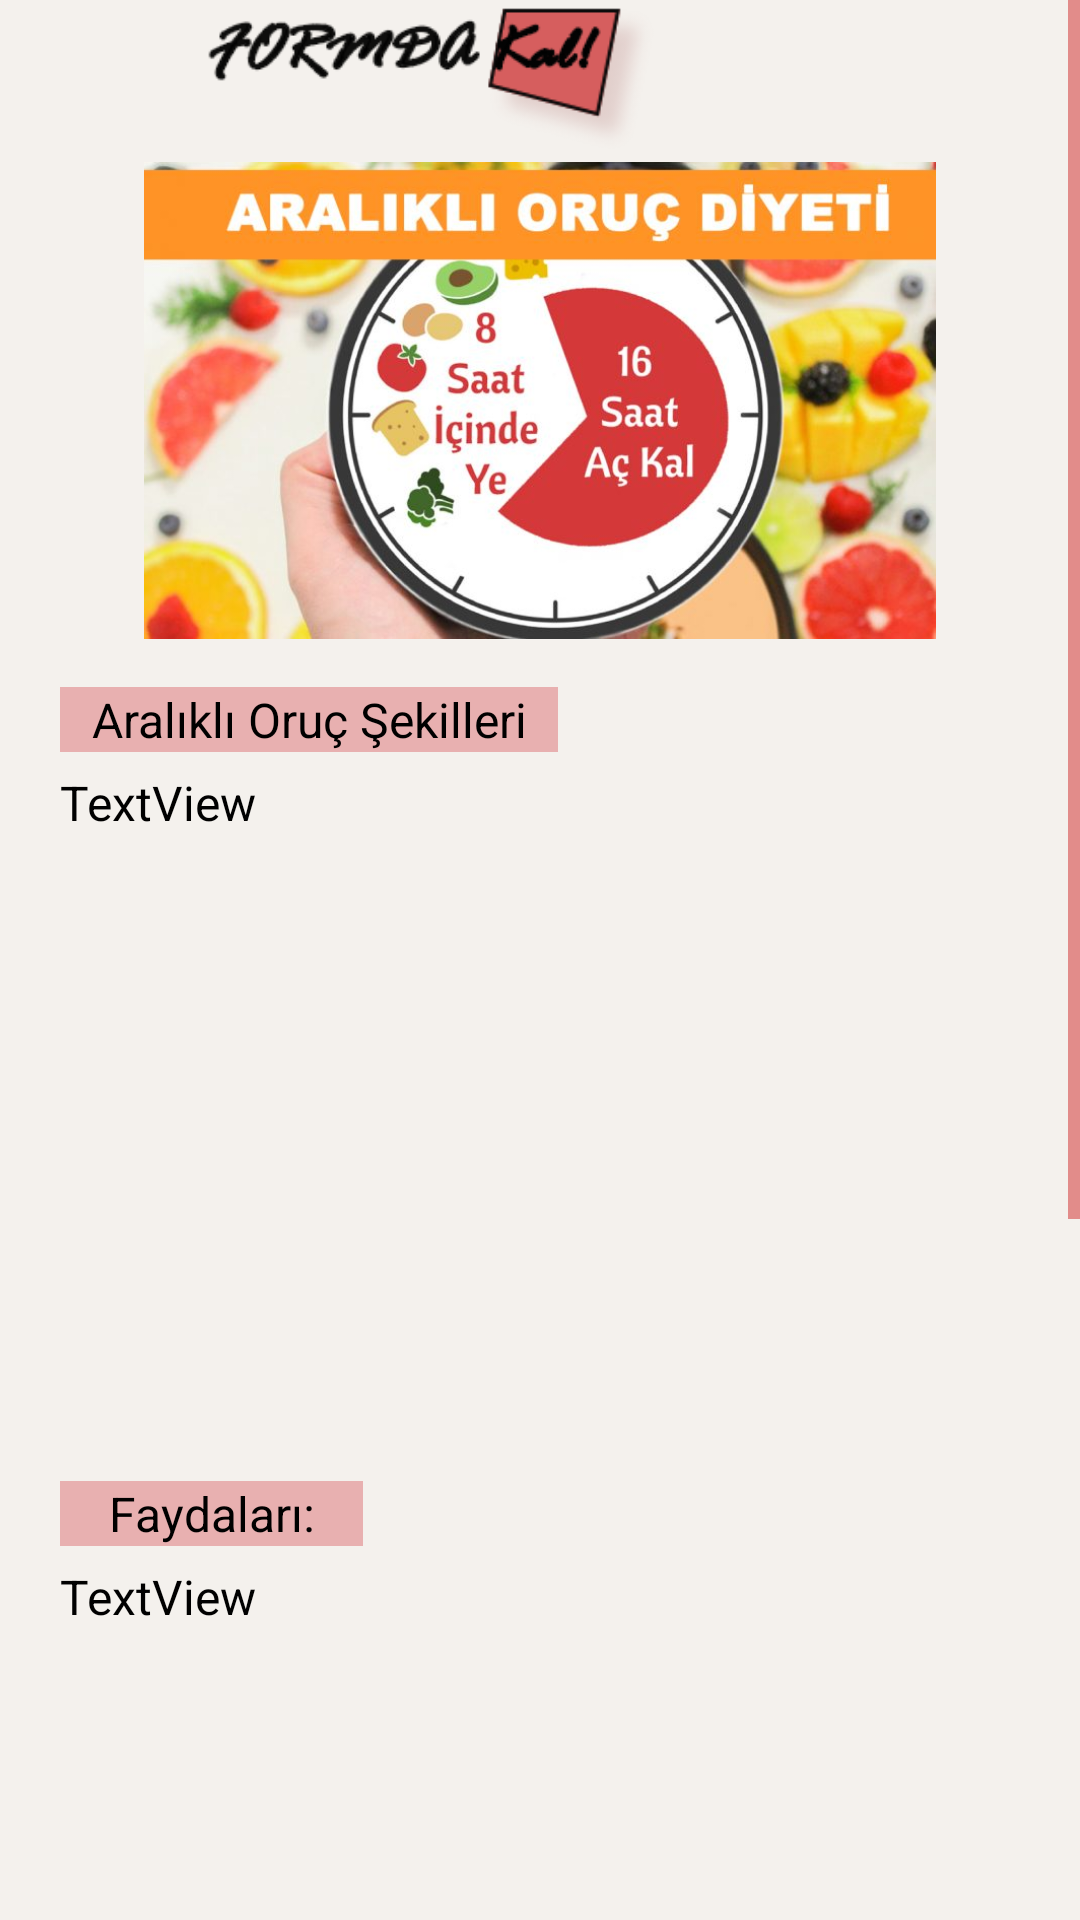

Here is an Android app screen rendered from its layout file. Give the layout XML and the strings, colors and styles it references.
<!-- AndroidManifest.xml: application theme AppTheme -->
<!-- res/layout/activity_mainaraliklioruc.xml -->
<?xml version="1.0" encoding="utf-8"?>
<androidx.constraintlayout.widget.ConstraintLayout xmlns:android="http://schemas.android.com/apk/res/android"
    xmlns:app="http://schemas.android.com/apk/res-auto"
    xmlns:tools="http://schemas.android.com/tools"
    android:layout_width="match_parent"
    android:layout_height="match_parent"
    android:background="#F4F1ED"
    tools:context=".Mainaraliklioruc">

    <ScrollView
        android:layout_width="match_parent"
        android:layout_height="match_parent">

        <LinearLayout
            android:layout_width="match_parent"
            android:layout_height="wrap_content"
            android:orientation="vertical">

            <androidx.appcompat.widget.Toolbar
                android:id="@+id/toolbar13"
                android:layout_width="match_parent"
                android:layout_height="54dp"
                android:background="#F4F1ED"
                android:minHeight="?attr/actionBarSize"
                android:theme="?attr/actionBarTheme"
                app:logo="@drawable/ip"
                app:navigationIcon="@drawable/back" />

            <ImageView
                android:id="@+id/imageView27"
                android:layout_width="match_parent"
                android:layout_height="159dp"
                app:srcCompat="@drawable/io" />

            <TextView
                android:id="@+id/textView20"
                android:layout_width="166dp"
                android:layout_height="wrap_content"
                android:layout_marginStart="20dp"
                android:layout_marginEnd="20dp"
                android:layout_marginTop="16dp"
                android:background="#E8B0B0"
                android:text="Aralıklı Oruç Şekilleri"
                android:textAlignment="center"
                android:textColor="#000000"
                android:textSize="16sp" />

            <TextView
                android:id="@+id/textView199"
                android:layout_width="373dp"
                android:layout_height="221dp"
                android:layout_marginStart="20dp"
                android:layout_marginTop="6dp"
                android:layout_marginEnd="20dp"
                android:text="TextView"
                android:textAlignment="viewStart"
                android:textColor="#000000"
                android:textSize="16sp" />

            <TextView
                android:id="@+id/textView64"
                android:layout_width="101dp"
                android:layout_height="wrap_content"
                android:layout_marginStart="20dp"
                android:layout_marginEnd="20dp"
                android:layout_marginTop="16dp"
                android:background="#E8B0B0"
                android:text="Faydaları:"
                android:textAlignment="center"
                android:textColor="#000000"
                android:textSize="16sp" />

            <TextView
                android:layout_marginStart="20dp"
                android:layout_marginEnd="20dp"
                android:id="@+id/textView766"
                android:layout_width="match_parent"
                android:layout_height="468dp"

                android:layout_marginTop="6dp"
                android:text="TextView"
                android:textAlignment="viewStart"
                android:textColor="#000000"
                android:textSize="16sp" />
            <com.google.android.gms.ads.AdView
                xmlns:ads="http://schemas.android.com/apk/res-auto"
                android:id="@+id/adView"
                android:layout_width="wrap_content"
                android:layout_height="wrap_content"
                android:layout_centerHorizontal="true"
                android:layout_alignParentBottom="true"
                ads:adSize="SMART_BANNER"
                ads:adUnitId="ca-app-pub-1252159248405155/6041360637">
            </com.google.android.gms.ads.AdView>

        </LinearLayout>
    </ScrollView>
</androidx.constraintlayout.widget.ConstraintLayout>
<!-- resources referenced by this layout -->
<resources>
  <!-- drawable io: jpg bitmap (drawable, 59283 bytes) -->
  <!-- drawable ip: png bitmap (drawable-v24, 10882 bytes) -->
  <style name="AppTheme" parent="Theme.AppCompat.Light.DarkActionBar">
          
  
  
          <item name="colorControlNormal">#d32f2f</item>
          <item name="colorControlActivated">#ff5722</item>
          <item name="colorControlHighlight">#f44336</item>
      </style>
</resources>
